Photos from the image-classification dataset "clarifier" in the GitHub repository janes1234/Skripsie. Its 4 classes are: dysfunctional, empty, functional, scum.

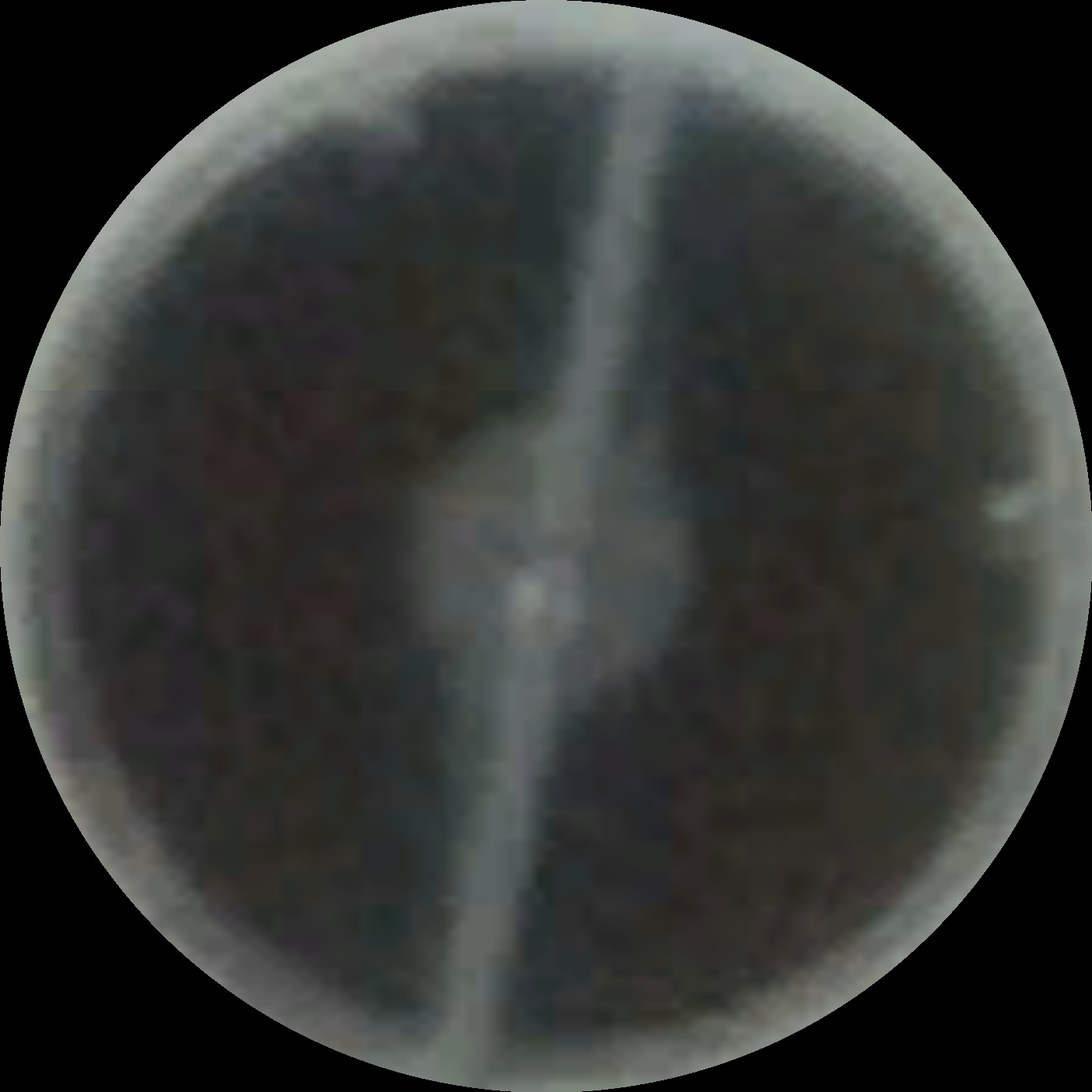
Label: functional

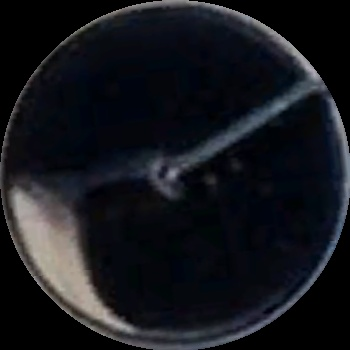
Label: scum

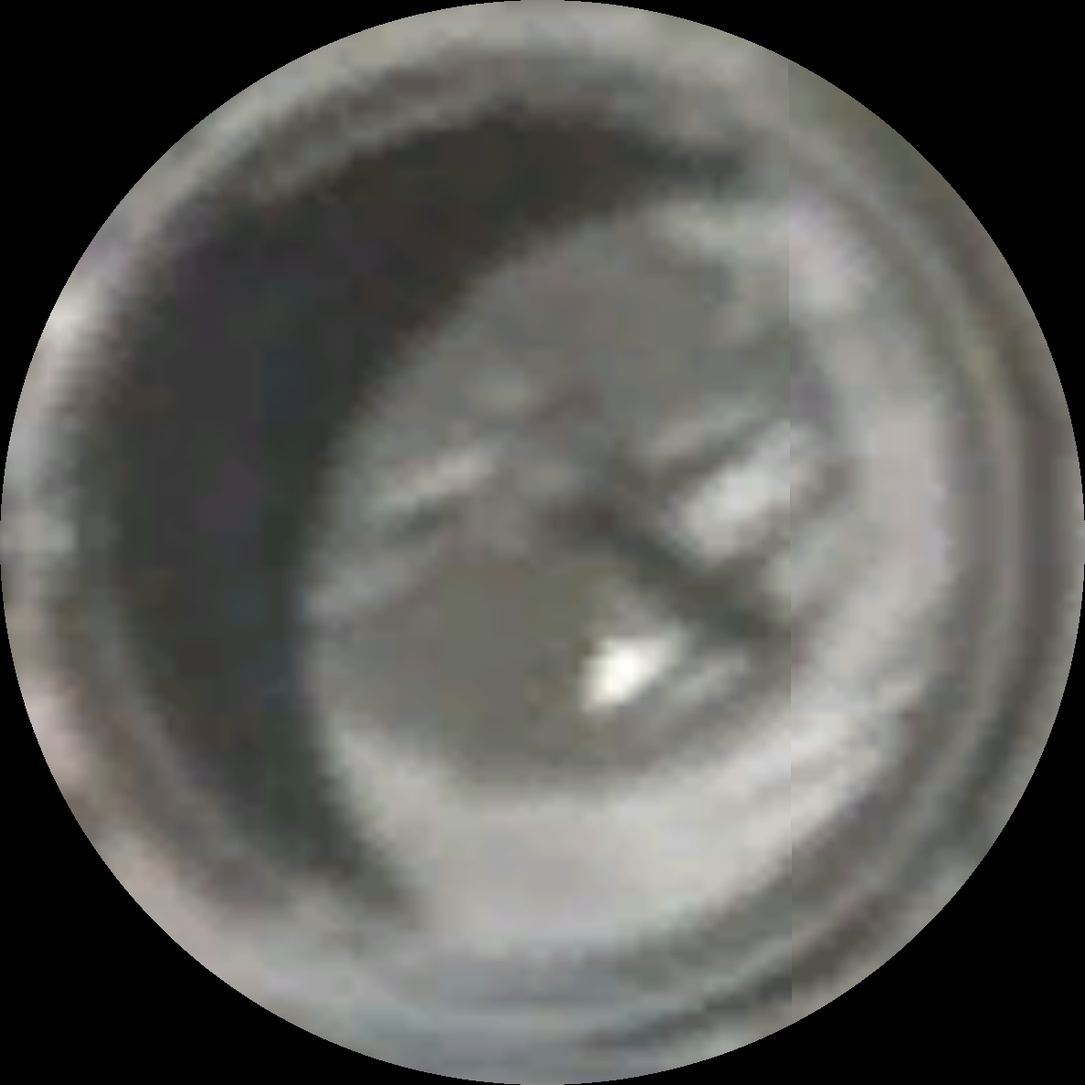
Label: empty

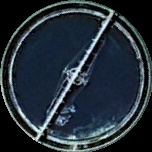
Label: scum

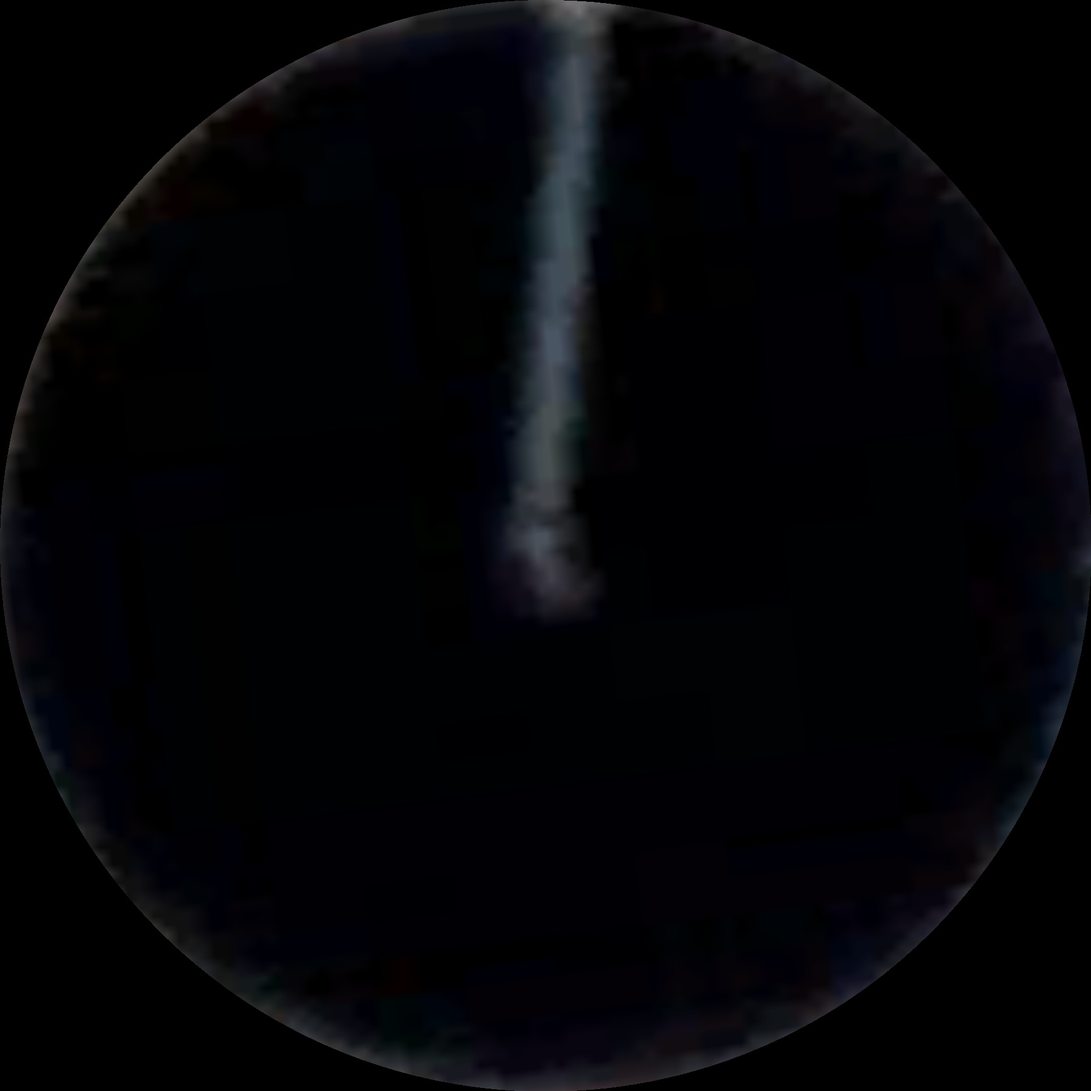
Label: functional

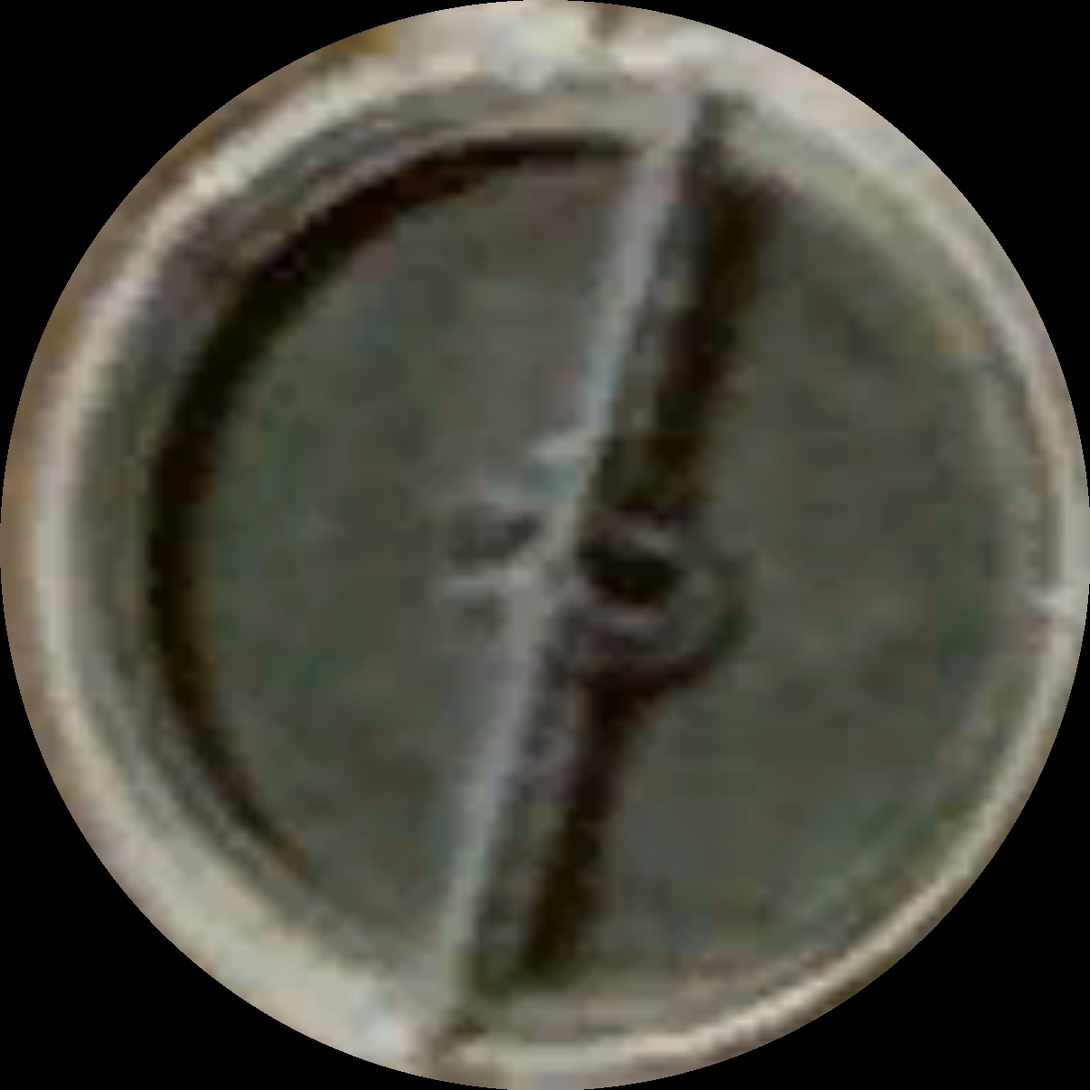
Label: dysfunctional
